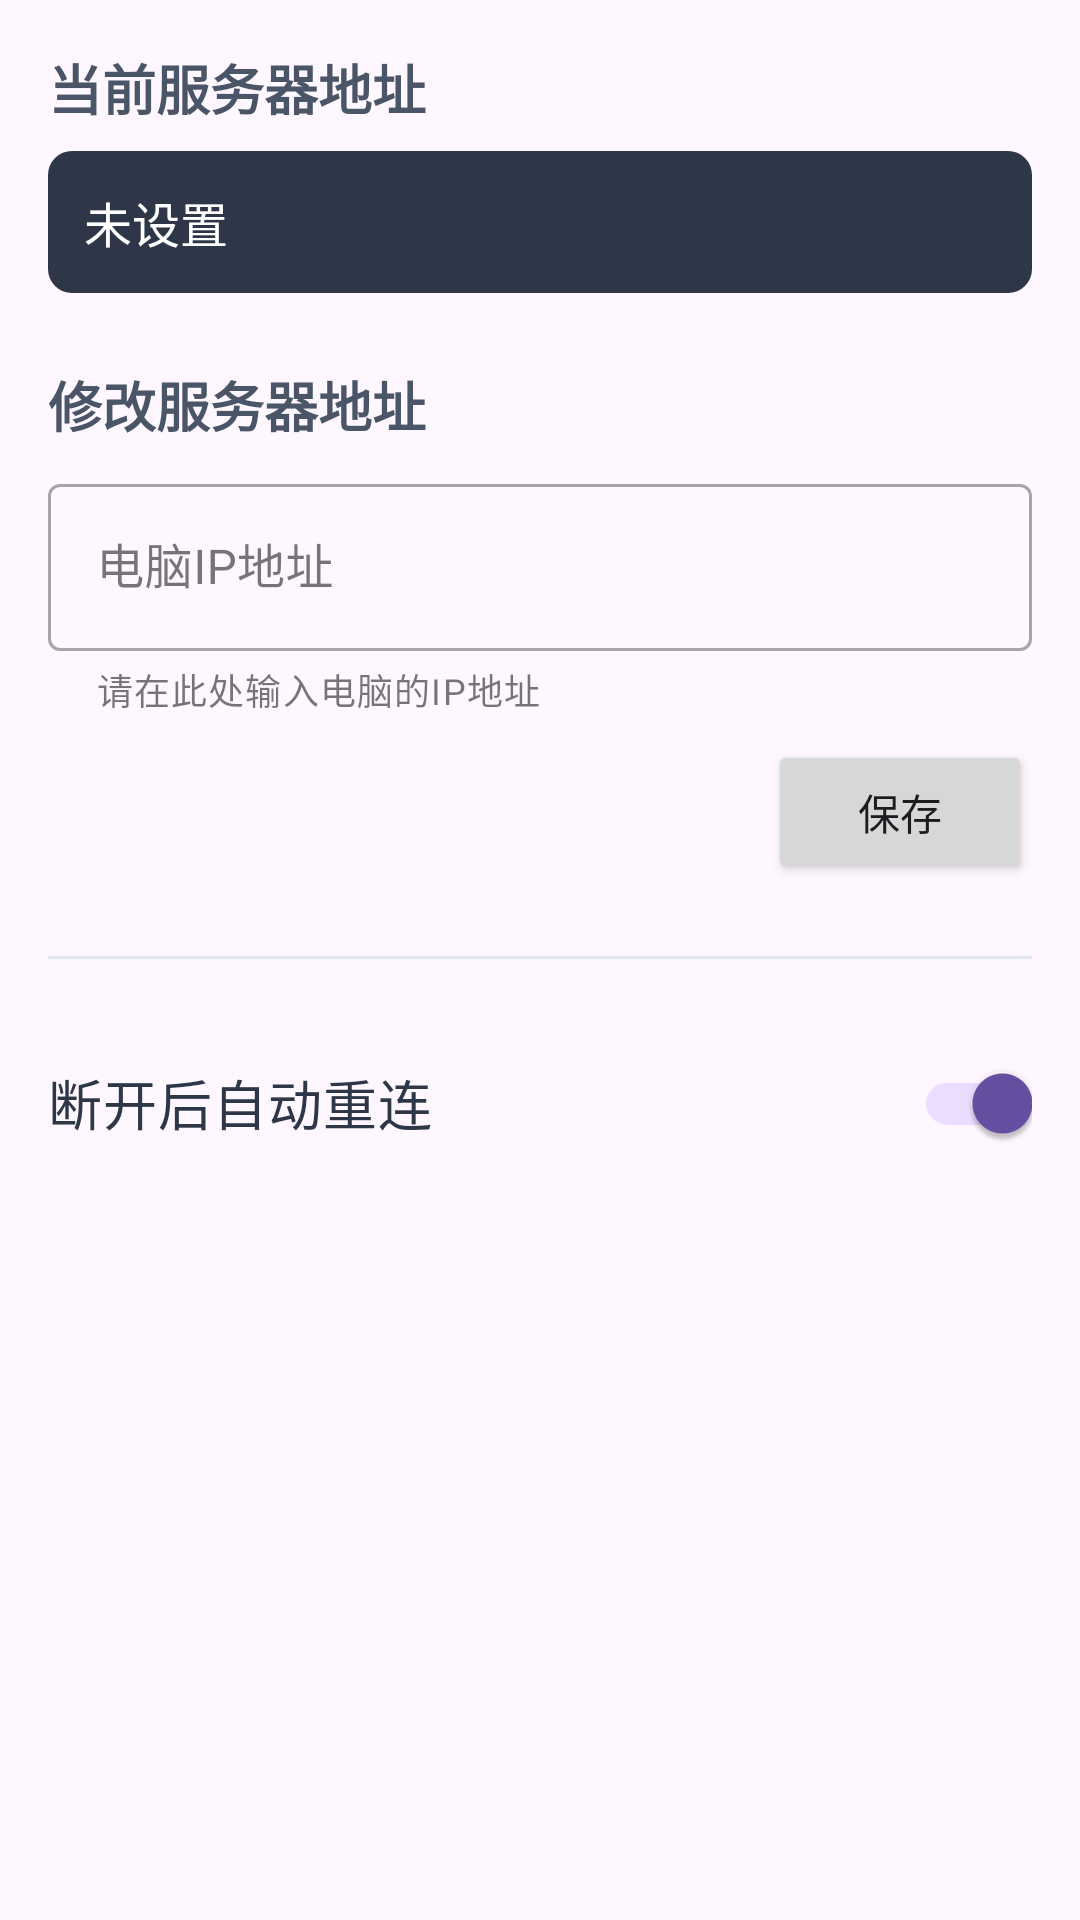

The Android layout XML behind this screen, and the referenced resources:
<!-- AndroidManifest.xml: application theme Theme.TaskifyToolkit -->
<!-- res/layout/fragment_settings.xml -->
<?xml version="1.0" encoding="utf-8"?>
<ScrollView xmlns:android="http://schemas.android.com/apk/res/android"
    xmlns:app="http://schemas.android.com/apk/res-auto"
    android:layout_width="match_parent"
    android:layout_height="match_parent"
    android:fillViewport="true">

    <LinearLayout
        android:layout_width="match_parent"
        android:layout_height="wrap_content"
        android:orientation="vertical"
        android:padding="16dp">

        <TextView
            android:layout_width="wrap_content"
            android:layout_height="wrap_content"
            android:text="当前服务器地址"
            android:textColor="#4A5568"
            android:textSize="18sp"
            android:textStyle="bold" />

        <TextView
            android:id="@+id/current_server_ip_text_view"
            android:layout_width="match_parent"
            android:layout_height="wrap_content"
            android:layout_marginTop="8dp"
            android:background="@drawable/log_background"
            android:padding="12dp"
            android:text="未设置"
            android:textColor="@android:color/white"
            android:textIsSelectable="true"
            android:textSize="16sp" />

        <TextView
            android:layout_width="wrap_content"
            android:layout_height="wrap_content"
            android:layout_marginTop="24dp"
            android:text="修改服务器地址"
            android:textColor="#4A5568"
            android:textSize="18sp"
            android:textStyle="bold" />

        <com.google.android.material.textfield.TextInputLayout
            android:id="@+id/server_ip_input_layout"
            style="@style/Widget.MaterialComponents.TextInputLayout.OutlinedBox"
            android:layout_width="match_parent"
            android:layout_height="wrap_content"
            android:layout_marginTop="8dp"
            app:endIconMode="clear_text"
            app:helperText="请在此处输入电脑的IP地址">

            <com.google.android.material.textfield.TextInputEditText
                android:id="@+id/server_ip_edit_text"
                android:layout_width="match_parent"
                android:layout_height="wrap_content"
                android:digits="0123456789."
                android:enabled="true"
                android:focusable="true"
                android:focusableInTouchMode="true"
                android:hint="电脑IP地址"
                android:imeOptions="actionDone"
                android:inputType="numberDecimal|number"
                android:longClickable="true"
                android:singleLine="true"
                android:textSize="16sp" />
        </com.google.android.material.textfield.TextInputLayout>

        <Button
            android:id="@+id/save_url_button"
            android:layout_width="wrap_content"
            android:layout_height="wrap_content"
            android:layout_gravity="end"
            android:layout_marginTop="8dp"
            android:text="保存" />

        <View
            android:layout_width="match_parent"
            android:layout_height="1dp"
            android:layout_marginTop="24dp"
            android:layout_marginBottom="24dp"
            android:background="#E2E8F0" />

        <com.google.android.material.switchmaterial.SwitchMaterial
            android:id="@+id/auto_reconnect_switch"
            android:layout_width="match_parent"
            android:layout_height="wrap_content"
            android:checked="true"
            android:text="断开后自动重连"
            android:textColor="#2D3748"
            android:textSize="18sp" />

    </LinearLayout>
</ScrollView>
<!-- resources referenced by this layout -->
<resources>
  <!-- drawable log_background (drawable) -->
  <?xml version="1.0" encoding="utf-8"?>
  <shape xmlns:android="http://schemas.android.com/apk/res/android"
      android:shape="rectangle">
      <solid android:color="#2D3748" /> <corners android:radius="8dp" />
  </shape>
  <style name="Theme.TaskifyToolkit" parent="Base.Theme.TaskifyToolkit">
          <item name="materialAlertDialogTheme">@style/App.AlertDialogTheme</item>
      </style>
  <style name="Base.Theme.TaskifyToolkit" parent="Theme.Material3.DayNight.NoActionBar">
          
          
      </style>
  <style name="App.AlertDialogTheme" parent="ThemeOverlay.Material3.Dialog.Alert">
          <item name="colorSurfaceContainer">@color/white</item>
  
          <item name="materialAlertDialogTitleTextStyle">@style/App.AlertDialog.TitleText</item>
          <item name="materialAlertDialogBodyTextStyle">@style/App.AlertDialog.BodyText</item>
  
          <item name="buttonBarPositiveButtonStyle">@style/App.AlertDialog.Button</item>
          <item name="buttonBarNegativeButtonStyle">@style/App.AlertDialog.Button</item>
      </style>
  <color name="white">#FFFFFFFF</color>
  <style name="App.AlertDialog.TitleText" parent="MaterialAlertDialog.Material3.Title.Text">
          <item name="android:textColor">@color/black</item>
          <item name="android:textStyle">bold</item>
          <item name="android:textSize">22sp</item>
      </style>
  <style name="App.AlertDialog.BodyText" parent="MaterialAlertDialog.Material3.Body.Text">
          <item name="android:textColor">#555555</item> <item name="android:textSize">16sp</item>
      </style>
  <style name="App.AlertDialog.Button" parent="Widget.Material3.Button.TextButton.Dialog">
          <item name="android:textColor">@color/primary_purple</item>
          <item name="android:textStyle">bold</item>
      </style>
  <color name="black">#FF000000</color>
  <color name="primary_purple">#7E57C2</color>
</resources>
